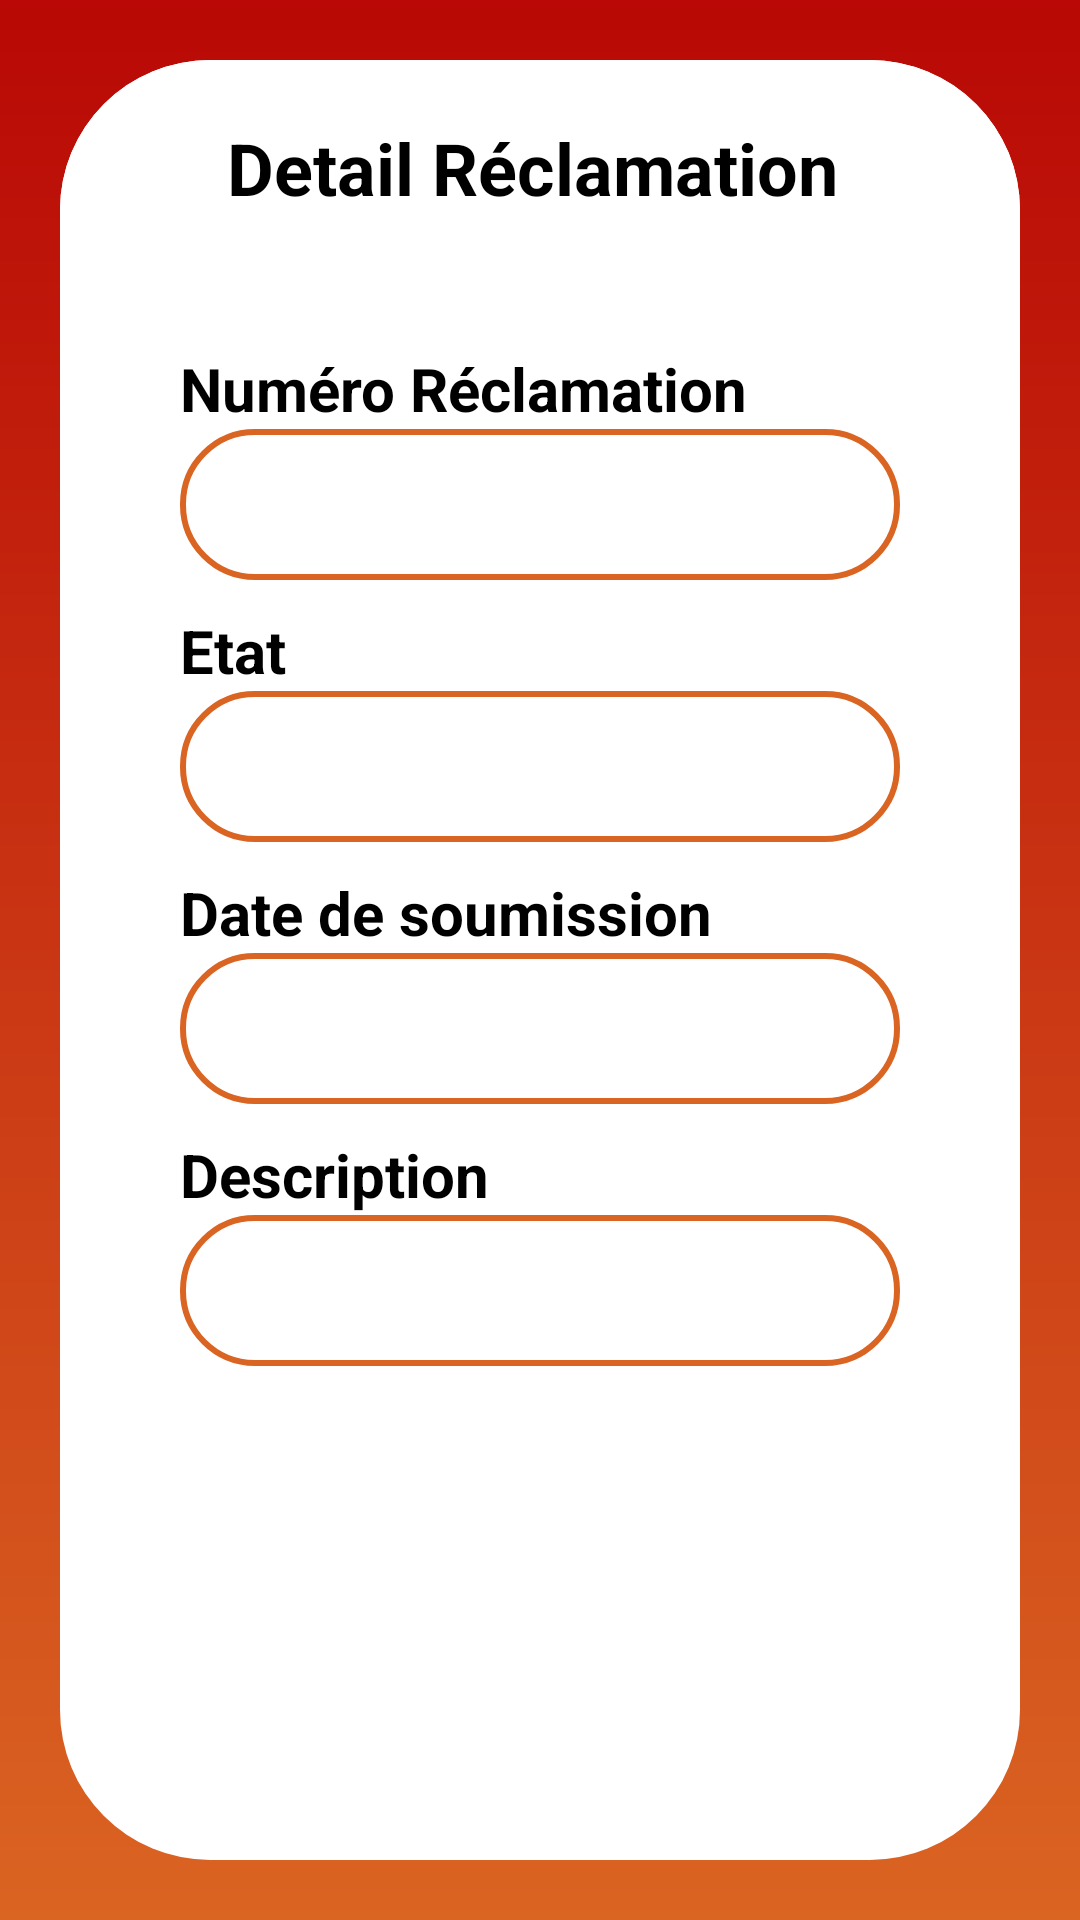

Write the Android layout XML for this screen, with the resource values it uses.
<!-- AndroidManifest.xml: application theme Theme.ReclamationCrud -->
<!-- res/layout/activity_detail_rec.xml -->
<androidx.appcompat.widget.LinearLayoutCompat xmlns:android="http://schemas.android.com/apk/res/android"
    xmlns:app="http://schemas.android.com/apk/res-auto"
    xmlns:tools="http://schemas.android.com/tools"
    android:layout_width="match_parent"
    android:layout_height="match_parent"
    android:gravity="center"
    android:padding="20dp"
    android:background="@drawable/maing_bg"
    tools:context=".activities.DetailReclamationActivity">

    <androidx.core.widget.NestedScrollView
        android:layout_width="match_parent"
        android:background="@drawable/second_main_bg"
        android:layout_height="match_parent">
    <LinearLayout
        android:background="@drawable/second_main_bg"
        android:layout_width="match_parent"
        android:layout_height="match_parent"
        android:orientation="vertical">

        <androidx.appcompat.widget.LinearLayoutCompat
            android:id="@+id/ll_title"
            android:layout_width="match_parent"
            android:layout_height="wrap_content"
            android:layout_marginTop="16dp"
            android:gravity="center"
            android:orientation="horizontal"
            app:layout_constraintEnd_toEndOf="parent"
            app:layout_constraintStart_toStartOf="parent"
            app:layout_constraintTop_toTopOf="parent">

            <androidx.appcompat.widget.AppCompatImageView
                android:layout_width="35dp"
                android:layout_height="40dp"
                android:id="@+id/iv_delete"
                android:src="@drawable/ic_delete"
                android:layout_marginStart="10dp"
                android:tint="@color/red"/>

            <TextView
                android:layout_width="wrap_content"
                android:layout_height="wrap_content"
                android:layout_weight="0.6"
                android:gravity="center"
                android:text="Detail Réclamation"
                android:textColor="@color/black"
                android:textSize="24dp"
                android:textStyle="bold" />

            <androidx.appcompat.widget.AppCompatImageView
                android:layout_width="40dp"
                android:layout_height="40dp"
                android:id="@+id/ivEdit"
                android:layout_marginEnd="10dp"
                android:src="@drawable/ic_edit"
                android:tint="@color/orange" />


        </androidx.appcompat.widget.LinearLayoutCompat>


        <LinearLayout
            android:layout_width="match_parent"
            android:layout_height="wrap_content"
            android:layout_marginTop="20dp"
            android:gravity="center"
            android:orientation="vertical"
            android:padding="20dp">


            <TextView
                android:layout_width="wrap_content"
                android:layout_height="wrap_content"
                android:layout_gravity="start"
                android:layout_marginStart="20dp"
                android:layout_marginEnd="20dp"
                android:gravity="start"
                android:text="Numéro Réclamation"
                android:textColor="@color/black"
                android:textSize="20dp"
                android:textStyle="bold" />

            <TextView
                android:id="@+id/tl_NumeroRec"
                android:layout_width="match_parent"
                android:layout_height="wrap_content"
                android:layout_marginStart="20dp"
                android:layout_marginEnd="20dp"
                android:background="@drawable/bg_orange_border"
                android:padding="15dp"
                android:textColor="@color/black"
                android:textSize="15dp" />

            <TextView
                android:layout_width="wrap_content"
                android:layout_height="wrap_content"
                android:layout_gravity="start"
                android:layout_marginStart="20dp"
                android:layout_marginTop="10dp"
                android:layout_marginEnd="20dp"
                android:gravity="start"
                android:text="Etat"
                android:textColor="@color/black"
                android:textSize="20dp"
                android:textStyle="bold" />


                <TextView
                    android:id="@+id/tl_Etat"
                    android:layout_width="match_parent"
                    android:layout_height="wrap_content"
                    android:layout_marginStart="20dp"
                    android:layout_marginEnd="20dp"
                    android:background="@drawable/bg_orange_border"
                    android:padding="15dp"
                    android:textColor="@color/black"
                    android:textSize="15dp" />



            <TextView
                android:layout_width="wrap_content"
                android:layout_height="wrap_content"
                android:layout_gravity="start"
                android:layout_marginStart="20dp"
                android:layout_marginTop="10dp"
                android:layout_marginEnd="20dp"
                android:gravity="start"
                android:text="Date de soumission"
                android:textColor="@color/black"
                android:textSize="20dp"
                android:textStyle="bold" />

            <TextView
                android:id="@+id/tl_dateSoumission"
                android:layout_width="match_parent"
                android:layout_height="wrap_content"
                android:layout_marginStart="20dp"
                android:layout_marginEnd="20dp"
                android:background="@drawable/bg_orange_border"
                android:padding="15dp"
                android:textColor="@color/black"
                android:textSize="15dp" />

            <TextView
                android:layout_width="wrap_content"
                android:layout_height="wrap_content"
                android:layout_gravity="start"
                android:layout_marginStart="20dp"
                android:layout_marginTop="10dp"
                android:layout_marginEnd="20dp"
                android:gravity="start"
                android:text="Description"
                android:textColor="@color/black"
                android:textSize="20dp"
                android:textStyle="bold" />


            <TextView
                android:id="@+id/tl_Descrip"
                android:layout_width="match_parent"
                android:layout_height="wrap_content"
                android:layout_marginStart="20dp"
                android:layout_marginEnd="20dp"
                android:background="@drawable/bg_orange_border"
                android:padding="15dp"
                android:gravity="top"
                android:inputType="textMultiLine"
                android:overScrollMode="always"
                android:scrollbarStyle="insideInset"
                android:scrollbars="vertical"
                android:textColor="@color/black"
                android:textSize="15dp" />




        </LinearLayout>
    </LinearLayout>

</androidx.core.widget.NestedScrollView>
</androidx.appcompat.widget.LinearLayoutCompat>
<!-- resources referenced by this layout -->
<resources>
  <color name="black">#FF000000</color>
  <color name="orange">#DA6422</color>
  <color name="red">#B90805</color>
  <!-- drawable bg_orange_border (drawable) -->
  <?xml version="1.0" encoding="utf-8"?>
  <shape xmlns:android="http://schemas.android.com/apk/res/android" android:shape="rectangle" >
      <corners
          android:radius="24dp"
          />
      <solid
          android:color="@color/white"
          />
      <stroke
          android:width="2dp"
          android:color="@color/orange"
          />
  </shape>
  <!-- drawable maing_bg (drawable) -->
  <?xml version="1.0" encoding="utf-8"?>
  <shape xmlns:android="http://schemas.android.com/apk/res/android" android:shape="rectangle" >
  
      <gradient
          android:angle="90"
          android:startColor="@color/orange"
          android:endColor="@color/red"
          android:type="linear"
          />
  
  </shape>
  <!-- drawable second_main_bg (drawable) -->
  <shape xmlns:android="http://schemas.android.com/apk/res/android"
      android:shape="rectangle">
      <corners android:radius="50dp"/>
      <solid android:color="@color/white"/>
  
  </shape>
  <style name="Theme.ReclamationCrud" parent="Theme.MaterialComponents.DayNight.NoActionBar">
          
          <item name="colorPrimary">@color/orange</item>
          <item name="colorPrimaryVariant">@color/orange</item>
          <item name="colorOnPrimary">@color/white</item>
          
          <item name="colorSecondary">@color/teal_200</item>
          <item name="colorSecondaryVariant">@color/teal_700</item>
          <item name="colorOnSecondary">@color/black</item>
          
          <item name="android:statusBarColor">@color/white</item>
          
          <item name="bottomSheetDialogTheme">@style/CustomBottomSheetDialog</item>
  
      </style>
  <color name="white">#FFFFFFFF</color>
  <color name="teal_200">#FF03DAC5</color>
  <color name="teal_700">#FF018786</color>
  <style name="CustomBottomSheetDialog" parent="@style/ThemeOverlay.MaterialComponents.BottomSheetDialog">
  
          <item name="bottomSheetStyle">@style/CustomBottomSheet</item>
          <item name="android:windowIsFloating">false</item>
          <item name="android:windowSoftInputMode">adjustResize|stateVisible</item>
      </style>
  <style name="CustomBottomSheet" parent="Widget.MaterialComponents.BottomSheet">
          <item name="backgroundTint">@android:color/transparent</item>
          <item name="background">@android:color/transparent</item>
          <item name="backgroundColor">@android:color/transparent</item>
          <item name="backgroundTintMode">@android:color/transparent</item>
          <item name="shapeAppearanceOverlay">@style/CustomShapeAppearanceBottomSheetDialog</item>
  
      </style>
  <style name="CustomShapeAppearanceBottomSheetDialog" parent="">
          <item name="cornerFamily">rounded</item>
          <item name="cornerSizeTopRight">16dp</item>
          <item name="cornerSizeTopLeft">16dp</item>
          <item name="cornerSizeBottomRight">0dp</item>
          <item name="cornerSizeBottomLeft">0dp</item>
      </style>
</resources>
